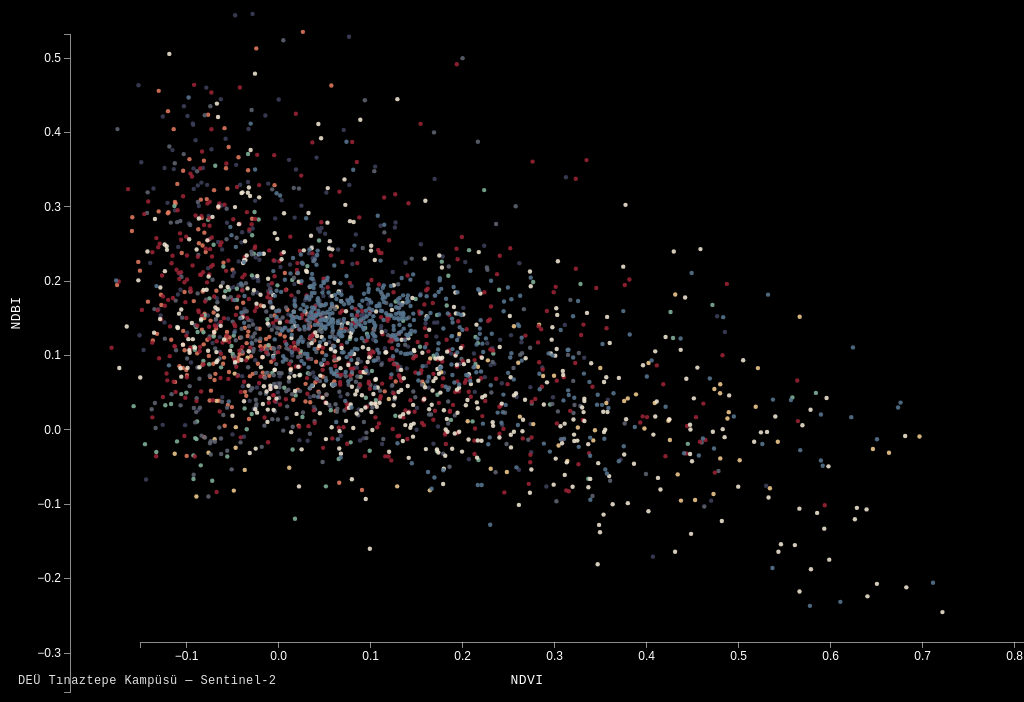
D3 v7 page, settled after 360 driven frames (6 s of simulated time); the page loaded 1 data file(s).


    const colorMap = {
      "Guzel Sanatlar": "#E07A5F",
      "Fen Edebiyat": "#3D405B",
      "Isletme": "#81B29A",
      "Denizcilik": "#F2CC8F",
      "Hukuk": "#5E6472",
      "Muhendislik": "#9B2335",
      "Mimarlik": "#F0E6D3",
      "Turizm": "#577590"
    };

    const imageMap = {
      "Guzel Sanatlar": "gsf.jpg",
      "Fen Edebiyat": "fen.jpg",
      "Isletme": "isletme.jpg",
      "Denizcilik": "denizcilik.jpg",
      "Hukuk": "hukuk.jpg",
      "Muhendislik": "muhendislik.jpg",
      "Mimarlik": "mimarlik.jpg",
      "Turizm": "turizm.jpg"
    };

    const svg = d3.select("#chart");
    const width = window.innerWidth;
    const height = window.innerHeight;

    const margin = { top: 50, right: 40, bottom: 60, left: 70 };
    const innerWidth = width - margin.left - margin.right;
    const innerHeight = height - margin.top - margin.bottom;

    svg.attr("viewBox", `0 0 ${width} ${height}`);

    const root = svg.append("g");
    const plot = root.append("g").attr("transform", `translate(${margin.left},${margin.top})`);

    const clipId = "plot-clip";
    svg.append("defs")
      .append("clipPath")
      .attr("id", clipId)
      .append("rect")
      .attr("x", margin.left)
      .attr("y", margin.top)
      .attr("width", innerWidth)
      .attr("height", innerHeight);

    const axisLayer = root.append("g");
    const pointsLayer = root.append("g").attr("clip-path", `url(#${clipId})`);
    const photosLayer = root.append("g").attr("clip-path", `url(#${clipId})`);

    const xAxisG = axisLayer.append("g")
      .attr("class", "axis")
      .attr("transform", `translate(${margin.left},${margin.top + innerHeight})`);

    const yAxisG = axisLayer.append("g")
      .attr("class", "axis")
      .attr("transform", `translate(${margin.left},${margin.top})`);

    axisLayer.append("text")
      .attr("class", "axis-label")
      .attr("x", margin.left + innerWidth / 2)
      .attr("y", height - 18)
      .attr("text-anchor", "middle")
      .text("NDVI");

    axisLayer.append("text")
      .attr("class", "axis-label")
      .attr("transform", `translate(20, ${margin.top + innerHeight / 2}) rotate(-90)`)
      .attr("text-anchor", "middle")
      .text("NDBI");

    svg.append("text")
      .attr("class", "credit")
      .attr("x", 18)
      .attr("y", height - 18)
      .text("DEÜ Tınaztepe Kampüsü — Sentinel-2");

    let baseXScale, baseYScale, currentTransform = d3.zoomIdentity;
    let data = [];
    let pointSelection;

    function coerceRow(d) {
      return {
        longitude: +d.longitude,
        latitude: +d.latitude,
        ndvi: +d.ndvi,
        ndbi: +d.ndbi,
        fakulte: d.fakulte ? d.fakulte.trim() : ""
      };
    }

    function buildChart(rows) {
      data = rows.filter(d =>
        Number.isFinite(d.ndvi) &&
        Number.isFinite(d.ndbi) &&
        d.fakulte
      );

      const xExtent = d3.extent(data, d => d.ndvi);
      const yExtent = d3.extent(data, d => d.ndbi);

      const xPad = (xExtent[1] - xExtent[0]) * 0.05 || 0.05;
      const yPad = (yExtent[1] - yExtent[0]) * 0.05 || 0.05;

      baseXScale = d3.scaleLinear()
        .domain([xExtent[0] - xPad, xExtent[1] + xPad])
        .range([margin.left, margin.left + innerWidth]);

      baseYScale = d3.scaleLinear()
        .domain([yExtent[0] - yPad, yExtent[1] + yPad])
        .range([margin.top + innerHeight, margin.top]);

      xAxisG.call(d3.axisBottom(baseXScale).ticks(8));
      yAxisG.call(d3.axisLeft(baseYScale).ticks(8));

      pointSelection = pointsLayer.selectAll("circle")
        .data(data)
        .join("circle")
        .attr("class", "point")
        .attr("cx", d => baseXScale(d.ndvi))
        .attr("cy", d => baseYScale(d.ndbi))
        .attr("r", 2.2)
        .attr("fill", d => colorMap[d.fakulte] || "#ffffff");

      const zoom = d3.zoom()
        .scaleExtent([1, 20])
        .extent([[margin.left, margin.top], [margin.left + innerWidth, margin.top + innerHeight]])
        .translateExtent([[margin.left - 2000, margin.top - 2000], [margin.left + innerWidth + 2000, margin.top + innerHeight + 2000]])
        .on("zoom", zoomed);

      svg.call(zoom);
    }

    function zoomed(event) {
      currentTransform = event.transform;

      const zx = currentTransform.rescaleX(baseXScale);
      const zy = currentTransform.rescaleY(baseYScale);

      xAxisG.call(d3.axisBottom(zx).ticks(8));
      yAxisG.call(d3.axisLeft(zy).ticks(8));

      pointSelection
        .attr("cx", d => zx(d.ndvi))
        .attr("cy", d => zy(d.ndbi));

      renderPhotos(zx, zy, currentTransform.k);
    }

    function renderPhotos(zx, zy, k) {
      photosLayer.selectAll("*").remove();

      if (k <= 4) {
        pointSelection.style("display", null);
        return;
      }

      const visible = [];
      const left = margin.left;
      const right = margin.left + innerWidth;
      const top = margin.top;
      const bottom = margin.top + innerHeight;

      for (let i = 0; i < data.length; i++) {
        const d = data[i];
        const x = zx(d.ndvi);
        const y = zy(d.ndbi);

        if (x >= left && x <= right && y >= top && y <= bottom) {
          visible.push({ ...d, sx: x, sy: y });
        }
      }

      const maxPhotos = 100;
      const chosen = visible.slice(0, maxPhotos);

      const chosenSet = new Set(chosen.map(d => d.longitude + "|" + d.latitude + "|" + d.ndvi + "|" + d.ndbi + "|" + d.fakulte));

      pointSelection.style("display", d => {
        const key = d.longitude + "|" + d.latitude + "|" + d.ndvi + "|" + d.ndbi + "|" + d.fakulte;
        return chosenSet.has(key) ? "none" : null;
      });

      const imgSize = Math.max(16, Math.min(44, 14 + (k - 4) * 4));

      const photoNodes = photosLayer.selectAll("g.photo-node")
        .data(chosen, d => d.longitude + "|" + d.latitude + "|" + d.ndvi + "|" + d.ndbi + "|" + d.fakulte)
        .join("g")
        .attr("class", "photo-node")
        .attr("transform", d => `translate(${d.sx - imgSize / 2}, ${d.sy - imgSize / 2})`);

      photoNodes.append("image")
        .attr("href", d => imageMap[d.fakulte] || "")
        .attr("width", imgSize)
        .attr("height", imgSize)
        .attr("preserveAspectRatio", "xMidYMid slice");

      photoNodes.append("rect")
        .attr("width", imgSize)
        .attr("height", imgSize)
        .attr("fill", "none")
        .attr("stroke", "rgba(255,255,255,0.5)")
        .attr("stroke-width", 0.5);
    }

    d3.csv("piksel_veri.csv", coerceRow).then(buildChart).catch(err => {
      console.error(err);

      svg.append("text")
        .attr("x", 20)
        .attr("y", 30)
        .attr("fill", "#fff")
        .style("font-size", "14px")
        .text("CSV yüklenemedi: piksel_veri.csv aynı klasörde olmalı.");

      svg.append("text")
        .attr("x", 20)
        .attr("y", 52)
        .attr("fill", "#fff")
        .style("font-size", "12px")
        .text("Dosyayı yerel sunucu üzerinden açın. Örnek: python3 -m http.server 8000");
    });

    window.addEventListener("resize", () => {
      location.reload();
    });
  

### data: piksel_veri.csv
longitude, latitude, ndvi, ndbi, fakulte
27.2, 38.37, 0.09257, -0.02743, Guzel Sanatlar
27.2, 38.37, 0.06651, 0.00475, Guzel Sanatlar
27.2, 38.37, 0.06865, 0.02373, Guzel Sanatlar
27.2, 38.37, 0.1247, 0.003704, Guzel Sanatlar
27.2, 38.37, 0.01736, 0.0293, Guzel Sanatlar
27.2, 38.37, 0.0296, 0.02365, Guzel Sanatlar
27.2, 38.37, 0.06593, 0.04552, Guzel Sanatlar
27.2, 38.37, 0.05684, 0.04471, Guzel Sanatlar
27.2, 38.37, 0.04667, 0.03109, Guzel Sanatlar
27.2, 38.37, 0.0454, 0.004324, Guzel Sanatlar
27.2, 38.37, -8.282259E-4, 0.05321, Guzel Sanatlar
27.2, 38.37, 0.0357, 0.03886, Guzel Sanatlar
27.2, 38.37, 0.1193, 0.04163, Guzel Sanatlar
27.2, 38.37, 0.1449, 0.06876, Guzel Sanatlar
27.2, 38.37, 0.06305, 0.05445, Guzel Sanatlar
27.21, 38.37, 0.06657, 0.05721, Guzel Sanatlar
27.21, 38.37, 0.1682, 0.009517, Guzel Sanatlar
27.21, 38.37, 0.1166, -0.003757, Guzel Sanatlar
27.2, 38.37, 0.1371, -0.002612, Guzel Sanatlar
27.2, 38.37, 0.005655, 0.02108, Guzel Sanatlar
27.2, 38.37, -0.006693, 0.0669, Guzel Sanatlar
27.2, 38.37, 0.06019, 0.04122, Guzel Sanatlar
27.2, 38.37, 0.1397, 0.02603, Guzel Sanatlar
27.2, 38.37, 0.1764, 0.03085, Guzel Sanatlar
27.2, 38.37, 0.1108, -0.01198, Guzel Sanatlar
27.21, 38.37, 0.03423, 0.03409, Guzel Sanatlar
27.21, 38.37, 0.1174, 0.02366, Guzel Sanatlar
27.21, 38.37, 0.18, 0.06756, Guzel Sanatlar
27.21, 38.37, 0.1358, 0.04542, Guzel Sanatlar
27.21, 38.37, 0.111, -0.03069, Guzel Sanatlar
27.21, 38.37, 0.09763, -0.01372, Guzel Sanatlar
27.2, 38.37, 0.04852, 0.007449, Guzel Sanatlar
27.2, 38.37, 0.01633, 0.02108, Guzel Sanatlar
27.2, 38.37, 0.006008, 0.08992, Guzel Sanatlar
27.2, 38.37, 0.09432, 0.04335, Guzel Sanatlar
27.2, 38.37, 0.1226, 0.08686, Guzel Sanatlar
27.2, 38.37, 0.08624, 0.09372, Guzel Sanatlar
27.2, 38.37, 0.05409, 0.02111, Guzel Sanatlar
27.21, 38.37, 0.008977, 0.1191, Guzel Sanatlar
27.21, 38.37, 0.03306, 0.2987, Guzel Sanatlar
27.21, 38.37, -0.05372, 0.2258, Guzel Sanatlar
27.21, 38.37, 0.0167, 0.157, Guzel Sanatlar
27.21, 38.37, 0.06747, 0.1214, Guzel Sanatlar
27.21, 38.37, 0.1233, 0.09959, Guzel Sanatlar
27.21, 38.37, 0.1372, 0.02539, Guzel Sanatlar
27.21, 38.37, 0.1286, -0.02046, Guzel Sanatlar
27.2, 38.37, 0.2039, -0.002792, Guzel Sanatlar
27.2, 38.37, 0.001691, -0.02847, Guzel Sanatlar
27.2, 38.37, 0.00313, -0.01514, Guzel Sanatlar
27.2, 38.37, 0.005944, 0.05918, Guzel Sanatlar
27.2, 38.37, 0.12, -0.01649, Guzel Sanatlar
27.2, 38.37, 0.1109, 0.07112, Guzel Sanatlar
27.2, 38.37, 0.03813, 0.1031, Guzel Sanatlar
27.2, 38.37, 0.04441, -0.05318, Guzel Sanatlar
27.21, 38.37, 0.002729, 0.07906, Guzel Sanatlar
27.21, 38.37, -0.001471, 0.2424, Guzel Sanatlar
27.21, 38.37, -0.03591, -0.003356, Guzel Sanatlar
27.21, 38.37, -0.02559, 0.1175, Guzel Sanatlar
27.21, 38.37, -0.03343, 0.2629, Guzel Sanatlar
27.21, 38.37, -0.03741, 0.3364, Guzel Sanatlar
... 2,337 more rows